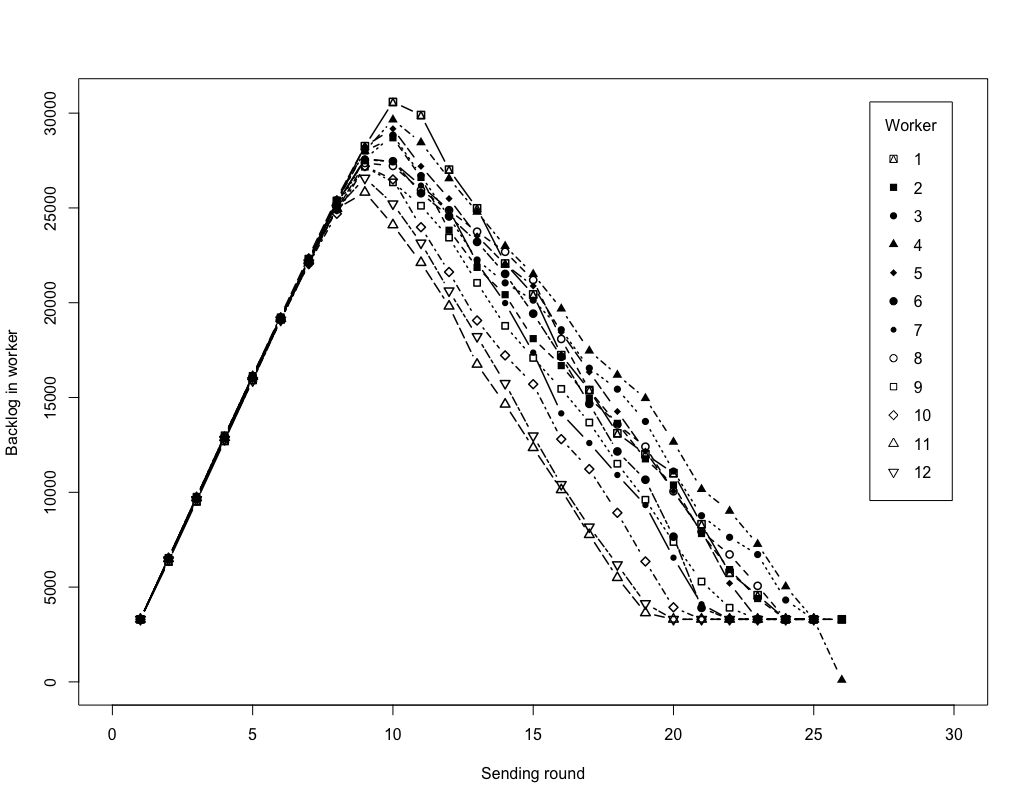

Data behind this chart, as committed beside it:
round, worker, backlog
1, 1, 3301
1, 2, 3301
1, 3, 3301
1, 4, 3301
1, 5, 3301
1, 6, 3301
1, 7, 3301
1, 8, 3301
1, 9, 3301
1, 10, 3301
1, 11, 3301
1, 12, 3301
2, 1, 6352
2, 2, 6488
2, 3, 6487
2, 4, 6485
2, 5, 6540
2, 6, 6515
2, 7, 6514
2, 8, 6512
2, 9, 6543
2, 10, 6516
2, 11, 6496
2, 12, 6440
3, 1, 9524
3, 2, 9735
3, 3, 9710
3, 4, 9637
3, 5, 9758
3, 6, 9679
3, 7, 9721
3, 8, 9692
3, 9, 9765
3, 10, 9706
3, 11, 9710
3, 12, 9621
4, 1, 12713
4, 2, 12917
4, 3, 12901
4, 4, 12772
4, 5, 12974
4, 6, 12880
4, 7, 12962
4, 8, 12950
4, 9, 13006
4, 10, 12911
4, 11, 12881
4, 12, 12794
5, 1, 15931
5, 2, 16152
5, 3, 16072
5, 4, 15978
5, 5, 16154
5, 6, 16054
5, 7, 16122
5, 8, 16109
5, 9, 16140
5, 10, 16044
5, 11, 16097
5, 12, 15891
... 244 more rows
